Run: headless pygame with SDL's dummy video driver; simulated clock (each Clock.tick advances the game by its frame time, no real sleeping); random seed 0; keys injected as events and as key.get_pressed() state; no mouse input.
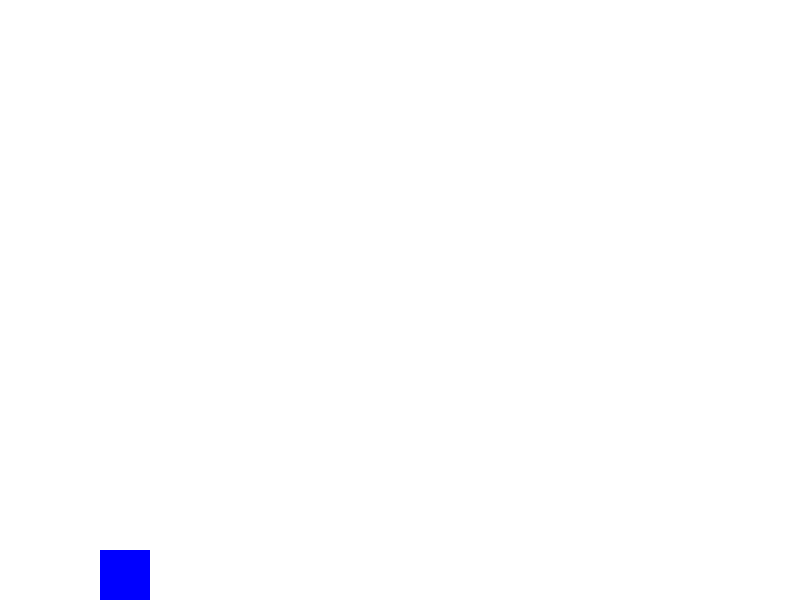
Frame 1 of 4 · flips 1–60 · no input
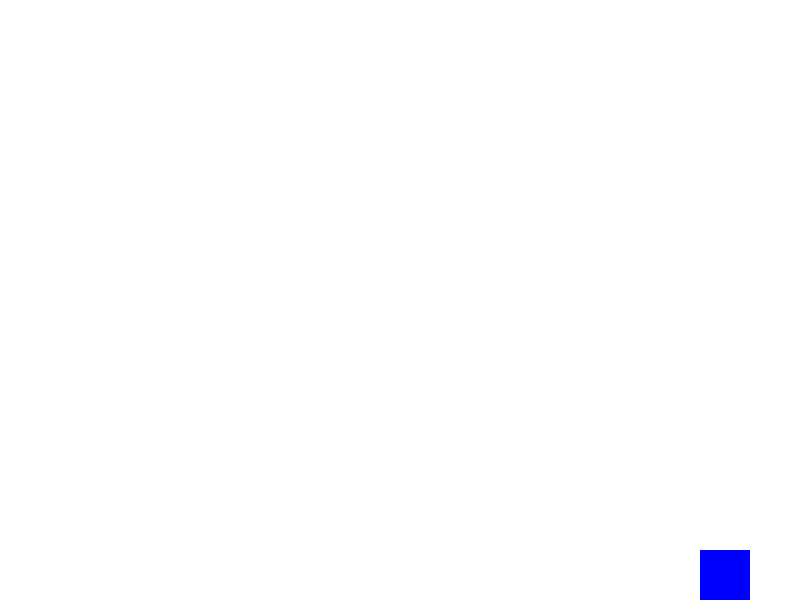
Frame 2 of 4 · flips 61–180 · tapped SPACE, RETURN · held RIGHT (→), D
Frame 3 of 4 · flips 181–300 · held DOWN (↓), S · screen unchanged from frame 2, image omitted
Frame 4 of 4 · flips 301–420 · held LEFT (←), A, UP (↑), W · screen same as frame 1, image omitted

The pygame program that drew these frames:

import pygame
import sys

# Initialize Pygame
pygame.init()

# Constants
SCREEN_WIDTH = 800
SCREEN_HEIGHT = 600
MARIO_WIDTH = 50
MARIO_HEIGHT = 50
GRAVITY = 1
JUMP_STRENGTH = 15

# Colors
WHITE = (255, 255, 255)
BLUE = (0, 0, 255)

# Set up the display
screen = pygame.display.set_mode((SCREEN_WIDTH, SCREEN_HEIGHT))
pygame.display.set_caption("Simple Mario Game")

# Mario class
class Mario:
    def __init__(self):
        self.rect = pygame.Rect(100, SCREEN_HEIGHT - MARIO_HEIGHT, MARIO_WIDTH, MARIO_HEIGHT)
        self.velocity_y = 0
        self.on_ground = True

    def move(self, keys):
        if keys[pygame.K_LEFT]:
            self.rect.x -= 5
        if keys[pygame.K_RIGHT]:
            self.rect.x += 5
        if keys[pygame.K_SPACE] and self.on_ground:
            self.velocity_y = -JUMP_STRENGTH
            self.on_ground = False

        # Apply gravity
        self.velocity_y += GRAVITY
        self.rect.y += self.velocity_y

        # Check for ground collision
        if self.rect.y >= SCREEN_HEIGHT - MARIO_HEIGHT:
            self.rect.y = SCREEN_HEIGHT - MARIO_HEIGHT
            self.on_ground = True
            self.velocity_y = 0

    def draw(self, surface):
        pygame.draw.rect(surface, BLUE, self.rect)

# Main game loop
def main():
    clock = pygame.time.Clock()
    mario = Mario()

    while True:
        for event in pygame.event.get():
            if event.type == pygame.QUIT:
                pygame.quit()
                sys.exit()

        keys = pygame.key.get_pressed()
        mario.move(keys)

        # Fill the screen with white
        screen.fill(WHITE)

        # Draw Mario
        mario.draw(screen)

        # Update the display
        pygame.display.flip()
        clock.tick(60)

if __name__ == "__main__":
    main()
